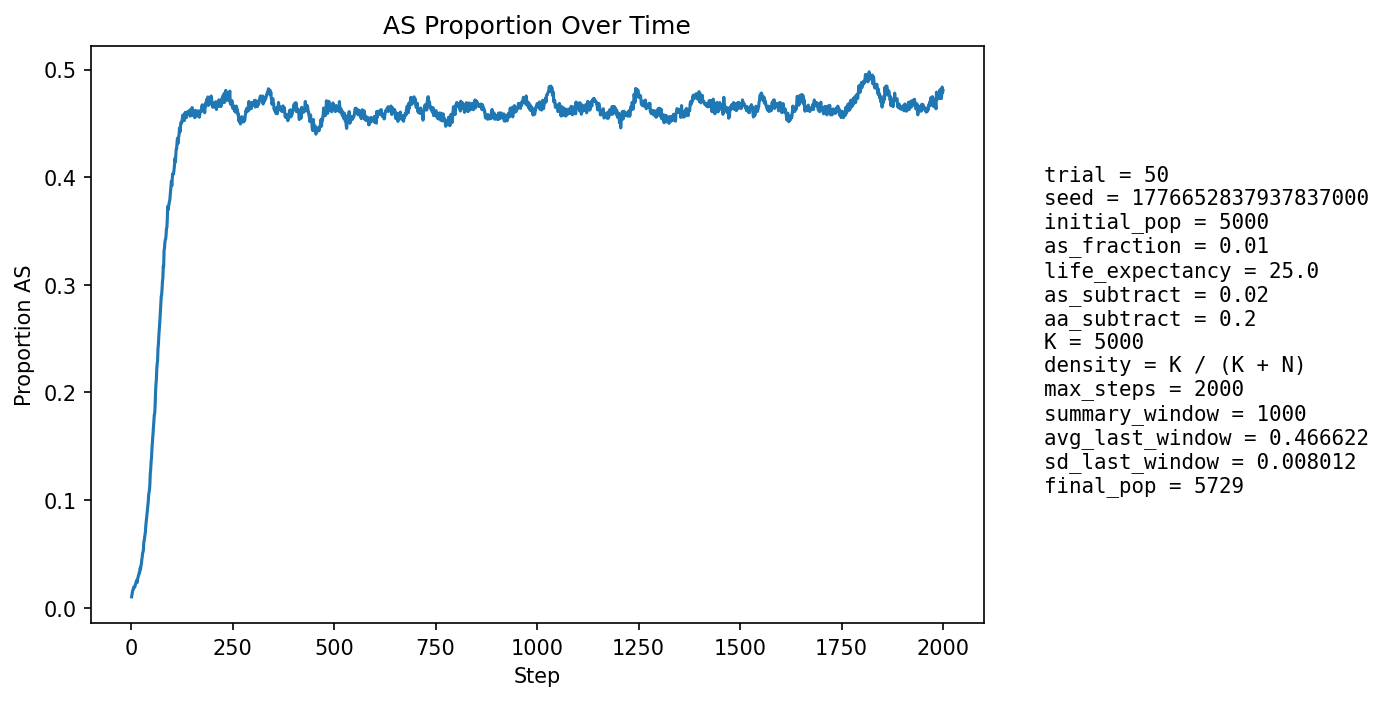

The file beside this chart, header and first rows:
step, population_size, births, newborn_AA, newborn_AS, newborn_SS, prop_newborn_AA, prop_newborn_AS, prop_newborn_SS, prop_repro_AA, prop_repro_AS, prop_AS_population
1, 5208, 1289, 1279, 10, 0, 0.9922, 0.007758, 0.0, 0.9915, 0.008534, 0.01018
2, 5182, 1265, 1249, 16, 0, 0.9874, 0.01265, 0.0, 0.9903, 0.009682, 0.01235
3, 5172, 1269, 1252, 17, 0, 0.9866, 0.0134, 0.0, 0.9892, 0.01083, 0.01431
4, 5097, 1206, 1183, 23, 0, 0.9809, 0.01907, 0.0, 0.9857, 0.01427, 0.01668
5, 5070, 1212, 1194, 18, 0, 0.9851, 0.01485, 0.0, 0.9849, 0.01512, 0.01696
6, 5038, 1209, 1183, 26, 0, 0.9785, 0.02151, 0.0, 0.984, 0.01602, 0.01906
7, 5011, 1208, 1189, 19, 0, 0.9843, 0.01573, 0.0, 0.9831, 0.01691, 0.01876
8, 4973, 1197, 1179, 18, 0, 0.985, 0.01504, 0.0, 0.9816, 0.01836, 0.0191
9, 4938, 1189, 1171, 18, 0, 0.9849, 0.01514, 0.0, 0.981, 0.01898, 0.01924
10, 4904, 1182, 1155, 27, 0, 0.9772, 0.02284, 0.0, 0.9787, 0.02128, 0.02141
11, 4875, 1177, 1152, 25, 0, 0.9788, 0.02124, 0.0, 0.9777, 0.0223, 0.02215
12, 4874, 1196, 1168, 28, 0, 0.9766, 0.02341, 0.0, 0.978, 0.02201, 0.02359
13, 4854, 1186, 1155, 31, 0, 0.9739, 0.02614, 0.0, 0.9778, 0.0222, 0.02534
14, 4835, 1180, 1156, 22, 2, 0.9797, 0.01864, 0.001695, 0.9759, 0.02409, 0.02461
15, 4820, 1173, 1157, 16, 0, 0.9864, 0.01364, 0.0, 0.9749, 0.02514, 0.02365
16, 4808, 1175, 1137, 37, 1, 0.9677, 0.03149, 0.0008511, 0.9731, 0.02687, 0.02725
17, 4801, 1174, 1140, 34, 0, 0.971, 0.02896, 0.0, 0.9709, 0.02911, 0.02854
18, 4789, 1170, 1135, 35, 0, 0.9701, 0.02991, 0.0, 0.9721, 0.0279, 0.03028
19, 4782, 1169, 1139, 30, 0, 0.9743, 0.02566, 0.0, 0.9725, 0.02753, 0.03095
20, 4775, 1168, 1131, 37, 0, 0.9683, 0.03168, 0.0, 0.9685, 0.0315, 0.03309
21, 4772, 1169, 1140, 29, 0, 0.9752, 0.02481, 0.0, 0.9659, 0.03414, 0.0329
22, 4764, 1167, 1120, 47, 0, 0.9597, 0.04027, 0.0, 0.9645, 0.03551, 0.03694
23, 4764, 1167, 1138, 29, 0, 0.9751, 0.02485, 0.0, 0.9636, 0.03644, 0.03589
24, 4758, 1164, 1121, 43, 0, 0.9631, 0.03694, 0.0, 0.9617, 0.03826, 0.03909
25, 4756, 1163, 1123, 40, 0, 0.9656, 0.03439, 0.0, 0.9621, 0.0379, 0.04037
26, 4752, 1165, 1109, 54, 2, 0.9519, 0.04635, 0.001717, 0.9565, 0.04354, 0.0444
27, 4756, 1165, 1112, 53, 0, 0.9545, 0.04549, 0.0, 0.9555, 0.04445, 0.04689
28, 4758, 1165, 1107, 56, 2, 0.9502, 0.04807, 0.001717, 0.9538, 0.04619, 0.05023
29, 4761, 1164, 1111, 52, 1, 0.9545, 0.04467, 0.0008591, 0.9529, 0.0471, 0.05188
30, 4764, 1165, 1114, 51, 0, 0.9562, 0.04378, 0.0, 0.949, 0.05101, 0.05332
31, 4764, 1166, 1083, 81, 2, 0.9288, 0.06947, 0.001715, 0.9455, 0.05446, 0.06087
32, 4774, 1167, 1100, 67, 0, 0.9426, 0.05741, 0.0, 0.9425, 0.05751, 0.06242
33, 4776, 1166, 1097, 68, 1, 0.9408, 0.05832, 0.0008576, 0.9399, 0.06011, 0.06512
34, 4782, 1167, 1098, 68, 1, 0.9409, 0.05827, 0.0008569, 0.9377, 0.06225, 0.06796
35, 4785, 1169, 1096, 72, 1, 0.9376, 0.06159, 0.0008554, 0.9292, 0.07084, 0.07064
36, 4789, 1170, 1079, 88, 3, 0.9222, 0.07521, 0.002564, 0.9253, 0.07467, 0.07643
37, 4798, 1171, 1083, 86, 2, 0.9249, 0.07344, 0.001708, 0.9215, 0.0785, 0.07982
38, 4802, 1171, 1079, 90, 2, 0.9214, 0.07686, 0.001708, 0.9198, 0.08017, 0.08372
39, 4807, 1171, 1077, 92, 2, 0.9197, 0.07857, 0.001708, 0.9177, 0.08232, 0.08737
40, 4814, 1172, 1074, 96, 2, 0.9164, 0.08191, 0.001706, 0.9126, 0.08743, 0.09119
41, 4820, 1174, 1067, 103, 4, 0.9089, 0.08773, 0.003407, 0.9084, 0.09158, 0.09564
42, 4828, 1175, 1069, 102, 4, 0.9098, 0.08681, 0.003404, 0.9038, 0.09619, 0.0988
43, 4834, 1176, 1053, 119, 4, 0.8954, 0.1012, 0.003401, 0.901, 0.09905, 0.1049
44, 4848, 1178, 1067, 110, 1, 0.9058, 0.09338, 0.0008489, 0.8964, 0.1036, 0.1071
45, 4851, 1179, 1067, 107, 5, 0.905, 0.09075, 0.004241, 0.891, 0.109, 0.1095
46, 4860, 1180, 1054, 121, 5, 0.8932, 0.1025, 0.004237, 0.8869, 0.1131, 0.1148
47, 4871, 1184, 1027, 152, 5, 0.8674, 0.1284, 0.004223, 0.8787, 0.1213, 0.1248
48, 4885, 1184, 1043, 137, 4, 0.8809, 0.1157, 0.003378, 0.8751, 0.1249, 0.1286
49, 4897, 1184, 1030, 151, 3, 0.8699, 0.1275, 0.002534, 0.8723, 0.1277, 0.1356
50, 4908, 1186, 1039, 145, 2, 0.8761, 0.1223, 0.001686, 0.8679, 0.1321, 0.1392
51, 4915, 1188, 1015, 166, 7, 0.8544, 0.1397, 0.005892, 0.859, 0.141, 0.1471
52, 4936, 1191, 1020, 166, 5, 0.8564, 0.1394, 0.004198, 0.8531, 0.1469, 0.1526
53, 4957, 1194, 1017, 173, 4, 0.8518, 0.1449, 0.00335, 0.8462, 0.1538, 0.159
54, 4970, 1196, 1026, 164, 6, 0.8579, 0.1371, 0.005017, 0.8409, 0.1591, 0.162
55, 4971, 1197, 1002, 180, 15, 0.8371, 0.1504, 0.01253, 0.8337, 0.1663, 0.1688
56, 4991, 1201, 1011, 180, 10, 0.8418, 0.1499, 0.008326, 0.826, 0.174, 0.1733
57, 5006, 1205, 1002, 191, 12, 0.8315, 0.1585, 0.009959, 0.8177, 0.1823, 0.1796
58, 5021, 1207, 1020, 177, 10, 0.8451, 0.1466, 0.008285, 0.8133, 0.1867, 0.1808
59, 5034, 1207, 994, 203, 10, 0.8235, 0.1682, 0.008285, 0.8091, 0.1909, 0.1885
60, 5040, 1210, 953, 238, 19, 0.7876, 0.1967, 0.0157, 0.8036, 0.1964, 0.2006
... 1,940 more rows
